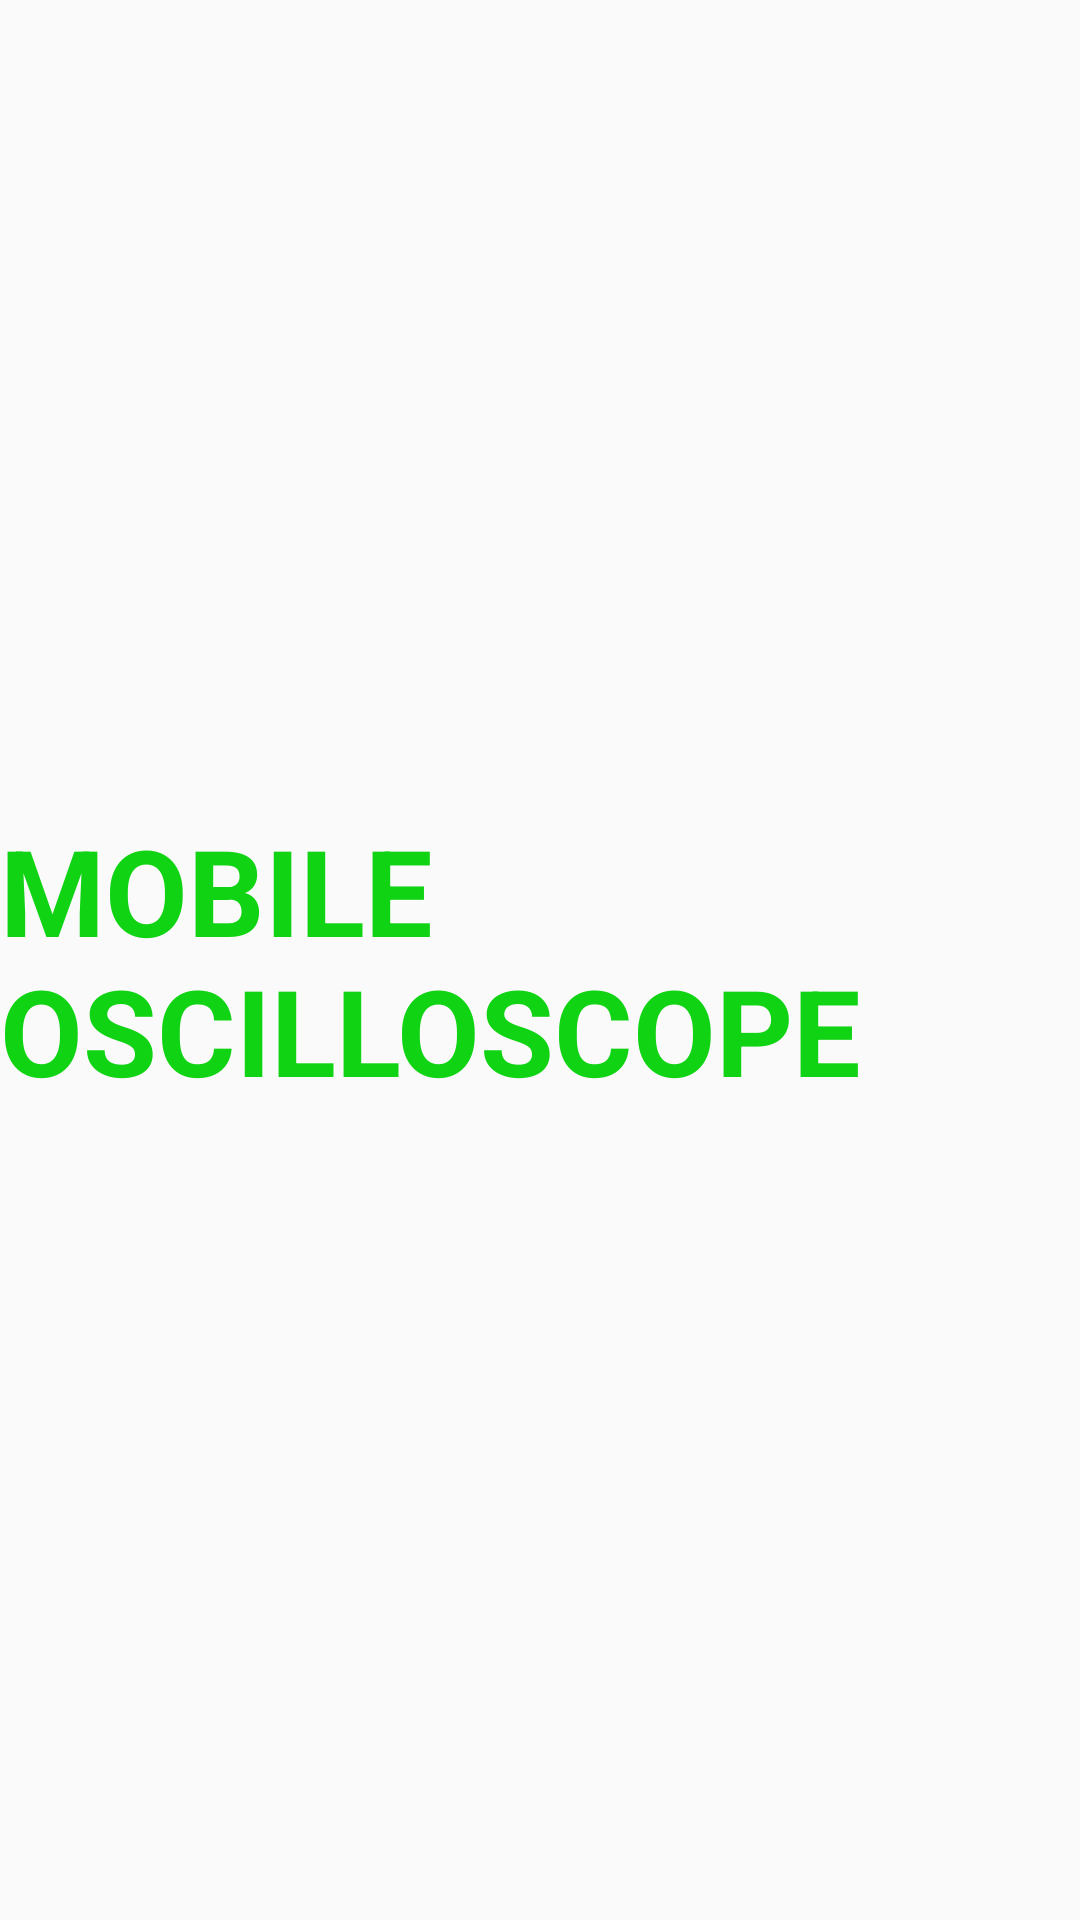

Here is an Android app screen rendered from its layout file. Give the layout XML and the strings, colors and styles it references.
<!-- AndroidManifest.xml: activity theme FullScreenActivity -->
<!-- res/layout/activity_oscilloscope.xml -->
<?xml version="1.0" encoding="utf-8"?>
<androidx.constraintlayout.widget.ConstraintLayout xmlns:android="http://schemas.android.com/apk/res/android"
    xmlns:app="http://schemas.android.com/apk/res-auto"
    xmlns:tools="http://schemas.android.com/tools"
    android:id="@+id/activity_oscilloscope_layout"
    android:layout_width="match_parent"
    android:layout_height="match_parent"
    tools:context=".OscilloscopeActivity">

    <TextView
        android:id="@+id/oscilloscope_init_text"
        android:onClick="textClickFun"
        android:layout_width="wrap_content"
        android:layout_height="wrap_content"
        android:clickable="true"
        android:focusable="true"
        android:text="@string/app_name"
        android:textAppearance="@style/textAppearance_empty_name"
        app:layout_constraintBottom_toBottomOf="parent"
        app:layout_constraintEnd_toEndOf="parent"
        app:layout_constraintStart_toStartOf="parent"
        app:layout_constraintTop_toTopOf="parent" />

</androidx.constraintlayout.widget.ConstraintLayout>
<!-- resources referenced by this layout -->
<resources>
  <string name="app_name">Mobile Oscilloscope</string>
  <style name="textAppearance_empty_name">
          <item name="android:gravity">bottom|left</item>
          <item name="android:textColor">#0FD313</item>
          <item name="android:textSize">40sp</item>
          <item name="android:textStyle">bold</item>
          <item name="android:textAllCaps">true</item>
      </style>
  <style name="FullScreenActivity" parent="AppTheme">
          <item name="windowNoTitle">true</item>
          <item name="windowActionBar">false</item>
          <item name="android:windowFullscreen">false</item>
      </style>
  <style name="AppTheme" parent="Theme.AppCompat.Light.DarkActionBar">
          
          <item name="colorPrimary">@color/colorPrimary</item>
          <item name="colorPrimaryDark">@color/colorPrimaryDark</item>
          <item name="colorAccent">@color/colorAccent</item>
      </style>
  <color name="colorPrimary">#6200EE</color>
  <color name="colorPrimaryDark">#3700B3</color>
  <color name="colorAccent">#03DAC5</color>
</resources>
